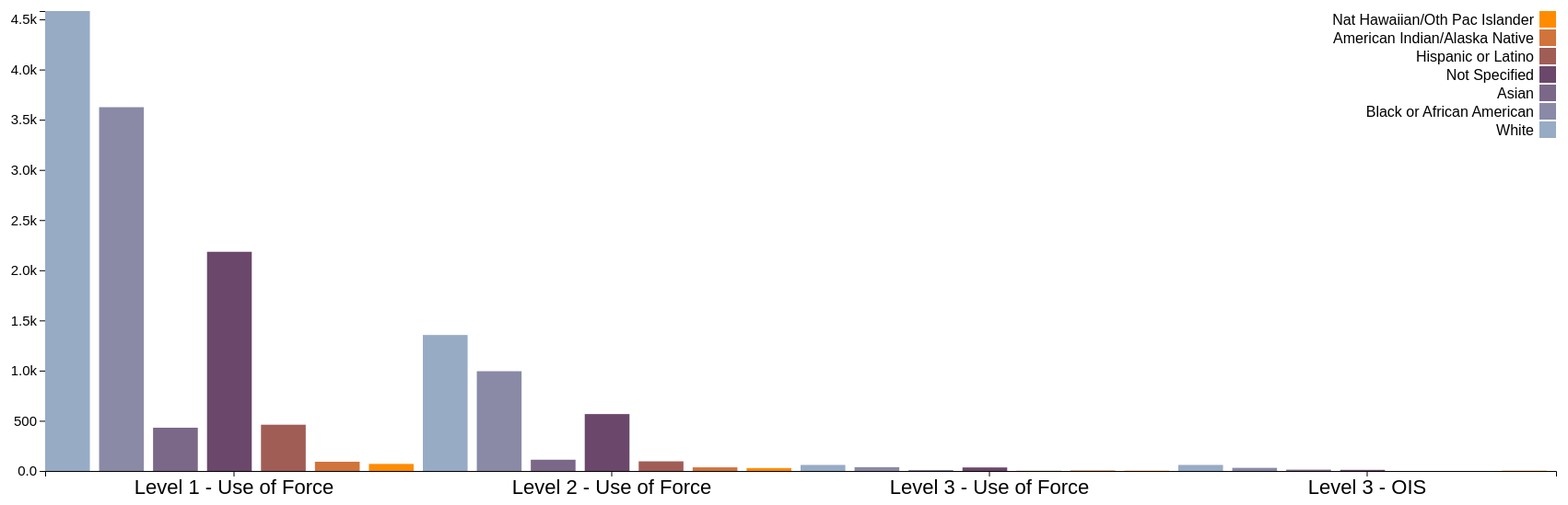
D3 v5 page, settled after 480 driven frames (8 s of simulated time); the page loaded 1 data file(s).


// ── scripts/example1.js
//source: https://bl.ocks.org/ypetya/02e6ce08aea9b10a76917df499e81dc8
//author: https://bl.ocks.org/ypetya

var margin = { top: 20, right: 20, bottom: 30, left: 40 },
    width = 1700 - margin.left - margin.right,
    height = 550 - margin.top - margin.bottom;

var x0 = d3.scaleBand().range([0, width]);

var x1 = d3.scaleBand();

var y = d3.scaleLinear()
    .range([height, 0]);

var xAxis = d3.axisBottom()
    .scale(x0);

var yAxis = d3.axisLeft()
    .scale(y)
    .tickFormat(d3.format(".2s"));

var color = d3.scaleOrdinal().range(
    ["#98abc5", "#8a89a6", "#7b6888", "#6b486b", "#a05d56", "#d0743c", "#ff8c00"]);

var svg = d3.select("body").append("svg")
    .attr("width", width + margin.left + margin.right)
    .attr("height", height + margin.top + margin.bottom)
    .style("padding", '0 1em')
    .append("g")
    .attr("transform", "translate(" + margin.left + "," + margin.top + ")");

var yBegin;

var innerColumns = {
    "column1": ["White"],
    "column2": ["Black or African American"],
    "column3": ["Asian"],
    "column4": ["Not Specified"],
    "column5": ["Hispanic or Latino"],
    "column6": ["American Indian/Alaska Native"],
    "column7": ["Nat Hawaiian/Oth Pac Islander"],
}

const typeBreakDown = function (og, newItem) {
    let newItemRace = newItem['Subject_Race'];
    // if (og.total !== undefined) {
    //     og.total = og.total + 1;
    // } else {
    //     og.total = 1;
    // }
    if (og[newItemRace] !== undefined) {
        let ogRaceCount = og[newItemRace];
        og[newItemRace] = ogRaceCount + 1;
    }
    else {
        og[newItemRace] = 1;
    }
    return og;
}

d3.csv("./data/use-of-force.csv").then(
    function (csvData) {
        useOfForceData = csvData;
        let breakDown = {};
        csvData.forEach(eachItem => {
            let type = eachItem['Incident_Type'];
            if (breakDown[type] !== undefined) {
                let typeCount = breakDown[type];
                breakDown[type] = typeBreakDown(breakDown[type], eachItem);
            }
            else {
                breakDown[type] = typeBreakDown({}, eachItem);
            }
        });
        const data = Object.entries(breakDown).map(function (entry) {
            let type = entry[0];
            let payload = entry[1];
            payload.type = type;
            return payload;
        });
        let temp;
        temp = data[1];
        data[1] = data[2];
        data[2] = temp;
        var columnHeaders = d3.keys(data[0]).filter(function (key) { return key !== "type"; });
        color.domain(d3.keys(data[0]).filter(function (key) { return key !== "type"; }));
        data.forEach(function (d) {
            var yColumn = new Array();
            d.columnDetails = columnHeaders.map(function (name) {
                for (ic in innerColumns) {
                    if ($.inArray(name, innerColumns[ic]) >= 0) {
                        if (!yColumn[ic]) {
                            yColumn[ic] = 0;
                        }
                        yBegin = yColumn[ic];
                        yColumn[ic] += +d[name];
                        return { name: name, column: ic, yBegin: yBegin, yEnd: +d[name] + yBegin, };
                    }
                }
            });
            d.total = d3.max(d.columnDetails, function (d) {
                return d.yEnd;
            });
        });

        x0.domain(data.map(function (d) { return d.type; }));
        x1.domain(d3.keys(innerColumns)).range([0, x0.bandwidth()]);

        y.domain([0, d3.max(data, function (d) {
            return d.total;
        })]);

        svg.append("g")
            .attr("class", "x axis")
            .attr("transform", "translate(0," + height + ")")
            .call(xAxis);

        svg.append("g")
            .attr("class", "y axis")
            .call(yAxis)
            .append("text")
            .attr("transform", "rotate(-90)")
            .attr("y", 6)
            .attr("dy", ".7em")
            .style("text-anchor", "end")
            .text("");

        var project_stackedbar = svg.selectAll(".project_stackedbar")
            .data(data)
            .enter().append("g")
            .attr("class", "g")
            .attr("transform", function (d) { return "translate(" + x0(d.type) + ",0)"; })
            .style("margin", (d) => '0 3px');
        
        var tooltip = d3.select("body")
            .append("div")
            .style("position", "absolute")
            .style("z-index", "10")
            .style("visibility", "hidden")

        project_stackedbar.selectAll("rect")
            .data(function (d) { return d.columnDetails; })
            .enter().append("rect")
            .attr("width", x1.bandwidth() - 10)
            .attr("x", function (d) {
                return x1(d.column);
            })
            .attr("y", function (d) {
                return y(d.yEnd);
            })
            .attr("height", function (d) {
                return y(d.yBegin) - y(d.yEnd);
            })
            .style("fill", function (d) {
                return color(d.name);
            })
            .on("mouseover", function (d) {
                return tooltip.style("visibility", "visible").text('Incidents: ' + d.yEnd)
            })
            .on("mousemove", function () { return tooltip.style("top", (event.pageY - 10) + "px").style("left", (event.pageX + 10) + "px"); })
            .on("mouseout", function () { return tooltip.style("visibility", "hidden"); });

        var legend = svg.selectAll(".legend")
            .data(columnHeaders.slice().reverse())
            .enter().append("g")
            .attr("class", "legend")
            .attr("transform", function (d, i) { return "translate(0," + i * 20 + ")"; });

        legend.append("rect")
            .attr("x", width - 18)
            .attr("width", 18)
            .attr("height", 18)
            .style("fill", color);

        legend.append("text")
            .attr("x", width - 24)
            .attr("y", 9)
            .attr("dy", ".35em")
            .style("text-anchor", "end")
            .text(function (d) { return d; });

    });

### data: data/use-of-force.csv
ID, Incident_Num, Incident_Type, Occured_date_time, Precinct, Sector, Beat, Officer_ID, Subject_ID, Subject_Race, Subject_Gender
2016UOF-0160-1215-7315, 9590, Level 1 - Use of Force, 2016-01-31T11:30:00.000, West, DAVID, D3, 1782, 7266, White, Male
2016UOF-1164-1106-9218, 11976, Level 1 - Use of Force, 2016-07-27T06:15:00.000, West, QUEEN, Q3, 1683, 9135, White, Male
2014UOF-0618-1427-1449, 1498, Level 1 - Use of Force, 2014-04-19T00:45:00.000, North, NORA, N2, 1108, 1445, White, Female
2016UOF-1328-1215-9989, 13085, Level 1 - Use of Force, 2016-10-15T06:30:00.000, West, MARY, M2, 1782, 10895, Black or African American, Male
2016UOF-1416-1299-10252, 13482, Level 3 - Use of Force, 2016-11-19T11:10:00.000, West, MARY, M3, 1766, 11157, White, Male
2016UOF-1499-1106-10396, 13692, Level 1 - Use of Force, 2016-12-07T10:20:00.000, West, KING, K1, 1683, 11301, Asian, Female
2016UOF-1564-1325-10527, 13886, Level 2 - Use of Force, 2016-12-27T04:18:00.000, West, DAVID, D1, 1735, 11432, White, Male
2016UOF-1564-1325-10527, 13886, Level 2 - Use of Force, 2016-12-27T04:18:00.000, West, DAVID, D1, 1735, 11432, White, Male
2016UOF-1571-1325-10556, 13935, Level 1 - Use of Force, 2016-12-31T04:00:00.000, West, DAVID, D3, 1735, 11461, Black or African American, Male
2019UOF-1031-1503-20548, 49593, Level 1 - Use of Force, 2019-10-09T10:44:00.000, , , -, 1166, 21434, Not Specified, Male
2016UOF-1571-1325-10556, 13935, Level 1 - Use of Force, 2016-12-31T04:00:00.000, West, DAVID, D3, 1735, 11461, Black or African American, Male
2017UOF-0043-1215-8897, 14082, Level 1 - Use of Force, 2017-01-12T10:30:00.000, West, MARY, M3, 1782, 8815, White, Male
2017UOF-0152-1325-9673, 14149, Level 2 - Use of Force, 2017-01-18T11:27:00.000, West, MARY, M1, 1735, 10579, Black or African American, Male
2017UOF-0152-1325-9673, 14149, Level 2 - Use of Force, 2017-01-18T11:27:00.000, West, MARY, M1, 1735, 10579, Black or African American, Male
2017UOF-0153-1299-9673, 14144, Level 1 - Use of Force, 2017-01-18T11:27:00.000, West, MARY, M1, 1766, 10579, Black or African American, Male
2017UOF-0144-1325-10790, 14326, Level 1 - Use of Force, 2017-02-01T04:39:00.000, West, QUEEN, Q2, 1735, 11694, White, Male
2017UOF-0144-1325-10790, 14326, Level 1 - Use of Force, 2017-02-01T04:39:00.000, West, QUEEN, Q2, 1735, 11694, White, Male
2015UOF-0840-1129-4441, 5214, Level 2 - Use of Force, 2015-05-22T10:50:00.000, West, DAVID, D2, 1653, 4413, White, Male
2015UOF-0910-1215-4904, 5912, Level 1 - Use of Force, 2015-07-03T10:00:00.000, West, MARY, M1, 1782, 4869, Black or African American, Female
2015UOF-0976-1106-5083, 6106, Level 3 - OIS, 2015-07-17T04:39:00.000, North, UNION, U1, 1683, 5047, White, Male
2015UOF-1397-1106-5815, 7567, Level 1 - Use of Force, 2015-09-15T06:00:00.000, X, , XX, 1683, 5772, White, Female
2015UOF-1647-2062-6238, 8190, Level 1 - Use of Force, 2015-11-01T11:00:00.000, West, DAVID, D1, 2109, 6193, Black or African American, Female
2015UOF-1699-2062-6449, 8278, Level 1 - Use of Force, 2015-11-08T10:00:00.000, West, KING, K2, 2109, 6402, Asian, Male
2015UOF-1900-1925-6886, 8988, Level 1 - Use of Force, 2015-12-19T10:20:00.000, West, DAVID, D2, 1857, 6838, White, Male
2016UOF-0085-1299-7186, 9396, Level 1 - Use of Force, 2016-01-19T11:00:00.000, West, DAVID, D1, 1766, 7138, Not Specified, Female
2016UOF-0089-491-7215, 9477, Level 1 - Use of Force, 2016-01-23T09:38:00.000, West, DAVID, D3, 1069, 7167, Black or African American, Male
2016UOF-0161-1925-7315, 9591, Level 1 - Use of Force, 2016-01-31T11:30:00.000, West, DAVID, D3, 1857, 7266, White, Male
2016UOF-0333-1925-7747, 10082, Level 1 - Use of Force, 2016-03-05T08:15:00.000, West, DAVID, D1, 1857, 7693, Not Specified, Male
2016UOF-0469-2077-7540, 10533, Level 1 - Use of Force, 2016-04-17T07:40:00.000, West, DAVID, D2, 2126, 7489, White, Male
2016UOF-0729-1106-8779, 11339, Level 1 - Use of Force, 2016-06-15T10:20:00.000, West, MARY, M3, 1683, 8700, White, Male
2016UOF-0773-1215-766, 11353, Level 2 - Use of Force, 2016-06-16T05:49:00.000, West, DAVID, D2, 1782, 764, Black or African American, Male
2016UOF-0741-1215-7311, 11532, Level 1 - Use of Force, 2016-06-28T09:05:00.000, West, MARY, M1, 1782, 7262, White, Female
2016UOF-1163-1391-9218, 11975, Level 1 - Use of Force, 2016-07-27T06:09:00.000, West, QUEEN, Q3, 1719, 9135, White, Male
2016UOF-0996-2077-9300, 12089, Level 1 - Use of Force, 2016-08-03T05:00:00.000, West, DAVID, D2, 2126, 9215, Black or African American, Female
2016UOF-1133-2077-9497, 12378, Level 2 - Use of Force, 2016-08-22T08:20:00.000, West, DAVID, D3, 2126, 10404, Black or African American, Male
2018UOF-1443-45-16886, 33315, Level 1 - Use of Force, 2018-09-04T14:40:00.000, , , -, 1555, 17774, Hispanic or Latino, Male
2015UOF-1794-397-6561, 8551, Level 1 - Use of Force, 2015-11-18T14:00:00.000, East, GEORGE, G1, 541, 6514, White, Female
2019UOF-1134-1215-20587, 49714, Level 1 - Use of Force, 2019-10-13T04:38:00.000, , , -, 1782, 21473, White, Male
2019UOF-1134-1215-20587, 49714, Level 1 - Use of Force, 2019-10-13T04:38:00.000, , , -, 1782, 21473, White, Male
2016UOF-0042-692-7084, 9205, Level 1 - Use of Force, 2016-01-06T04:23:00.000, West, QUEEN, Q1, 1055, 7036, Black or African American, Male
2016UOF-0730-1044-8786, 11356, Level 1 - Use of Force, 2016-06-16T09:02:00.000, West, KING, K3, 1702, 8707, White, Male
2016UOF-1435-1291-10204, 13410, Level 1 - Use of Force, 2016-11-12T04:10:00.000, West, KING, K2, 1758, 11109, Black or African American, Male
2016UOF-1500-2092-10396, 13722, Level 1 - Use of Force, 2016-12-07T10:00:00.000, West, KING, K1, 2132, 11301, Asian, Female
2017UOF-0180-1291-10957, 14550, Level 1 - Use of Force, 2017-02-22T11:05:00.000, West, QUEEN, Q3, 1758, 11860, White, Male
2017UOF-0412-99-11261, 15121, Level 1 - Use of Force, 2017-04-05T03:49:00.000, West, KING, K1, 1899, 12163, Black or African American, Male
2017UOF-0411-1291-11261, 15119, Level 1 - Use of Force, 2017-04-05T04:05:00.000, West, KING, K1, 1758, 12163, Black or African American, Male
… [head cut at 6 KiB]